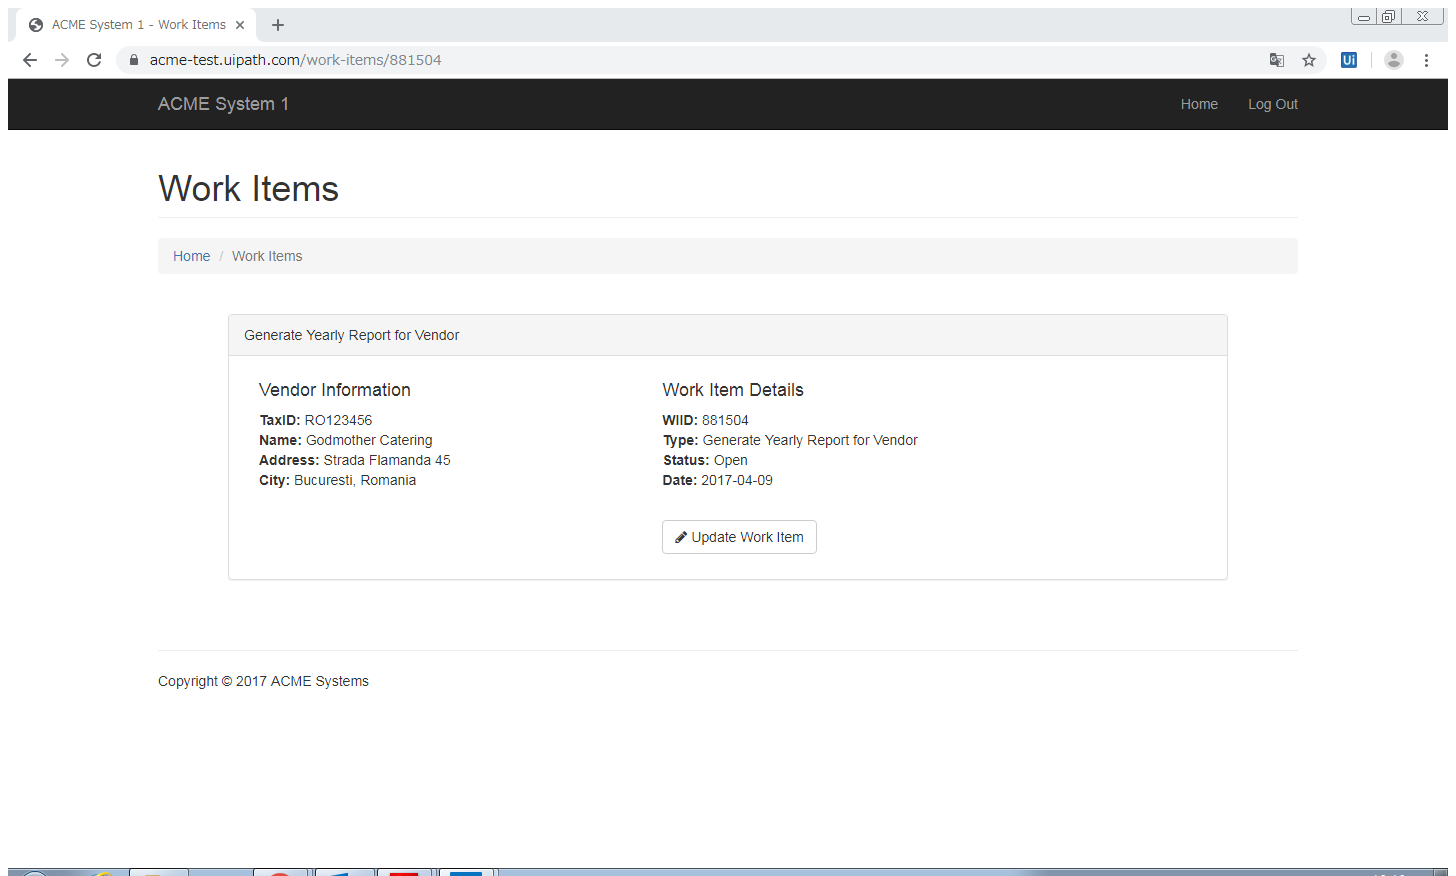
Task: Robotic Enterprise Framework
Workflow: GetWorkItemDetail

Step 1: ブラウザーにアタッチ 'ACMESyste Page' in window 'ACME System 1 - Work Items' (chrome.exe)

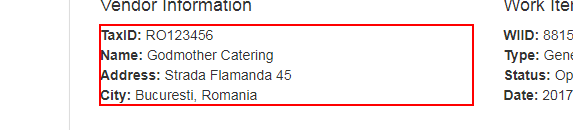
Step 2: get-text from the paragraph

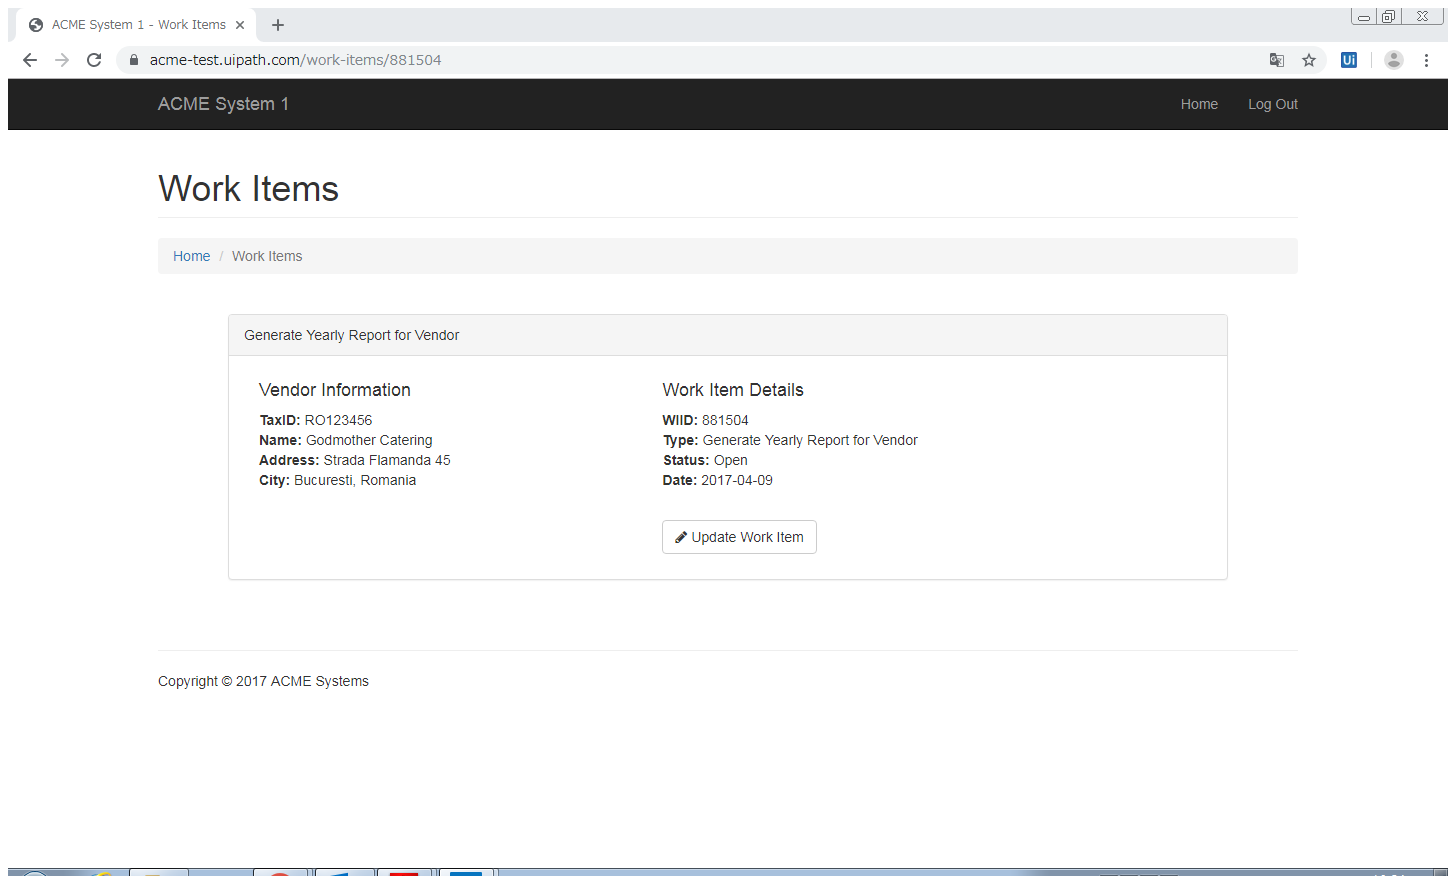
Step 3: ブラウザーにアタッチ 'ACMESyste Page' in window 'ACME System 1 - Work Items' (chrome.exe)

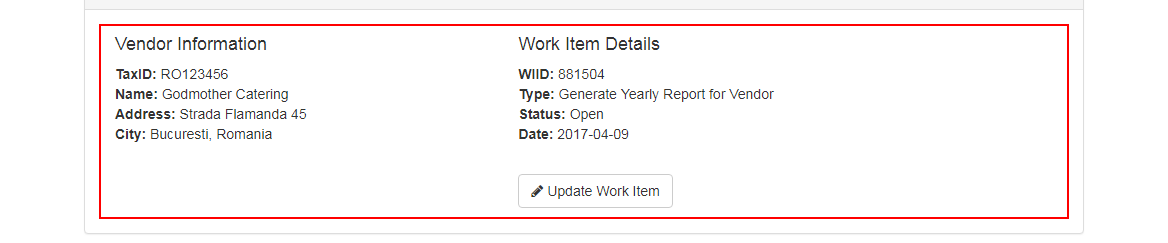
Step 4: get-text from the element